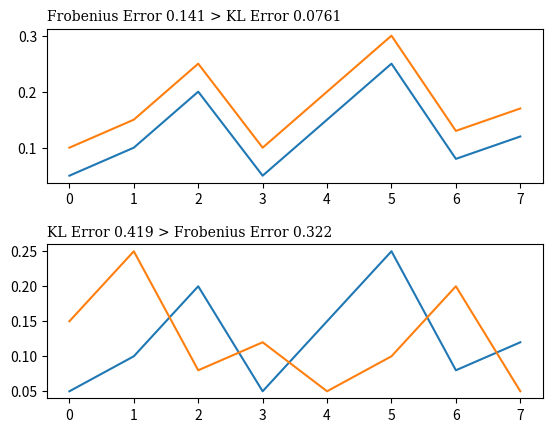

Write the Python code that produced this figure.
#!/usr/bin/env python3
# -*- coding: utf-8 -*-
"""
Created on Wed Oct 26 15:58:19 2022

@author: abnerkahan
"""
def rotate(l, n):
    return l[n:] + l[:n]
import matplotlib.pyplot as plt
import numpy as np
import scipy
from scipy.spatial import distance
fig, axs = plt.subplots(2)
P = [.05, .1, .2, .05, .15, .25, .08, .12]
Q =[]
for n in P:
  Q.append(n+.05)
KLError = sum(scipy.special.kl_div(P,Q))
EucError = distance.euclidean(P,Q)
axs[0].plot(P)
axs[0].plot(Q)

axs[0].set_title(f"Frobenius Error {EucError:.3} > KL Error {KLError:.3}",

                 fontfamily='serif', loc='left', fontsize='medium')
plt.subplots_adjust(hspace=(.4) )

P2 = [.05, .1, .2, .05, .15, .25, .08, .12]
Q2 =rotate(P2,4)
KLError2 = sum(scipy.special.kl_div(P2,Q2))
EucError2 = distance.euclidean(P2,Q2)
axs[1].plot(P2)
axs[1].plot(Q2)
axs[1].set_title(f"KL Error {KLError2:.3} > Frobenius Error {EucError2:.3}",fontfamily='serif', loc='left', fontsize='medium')
plt.show()
